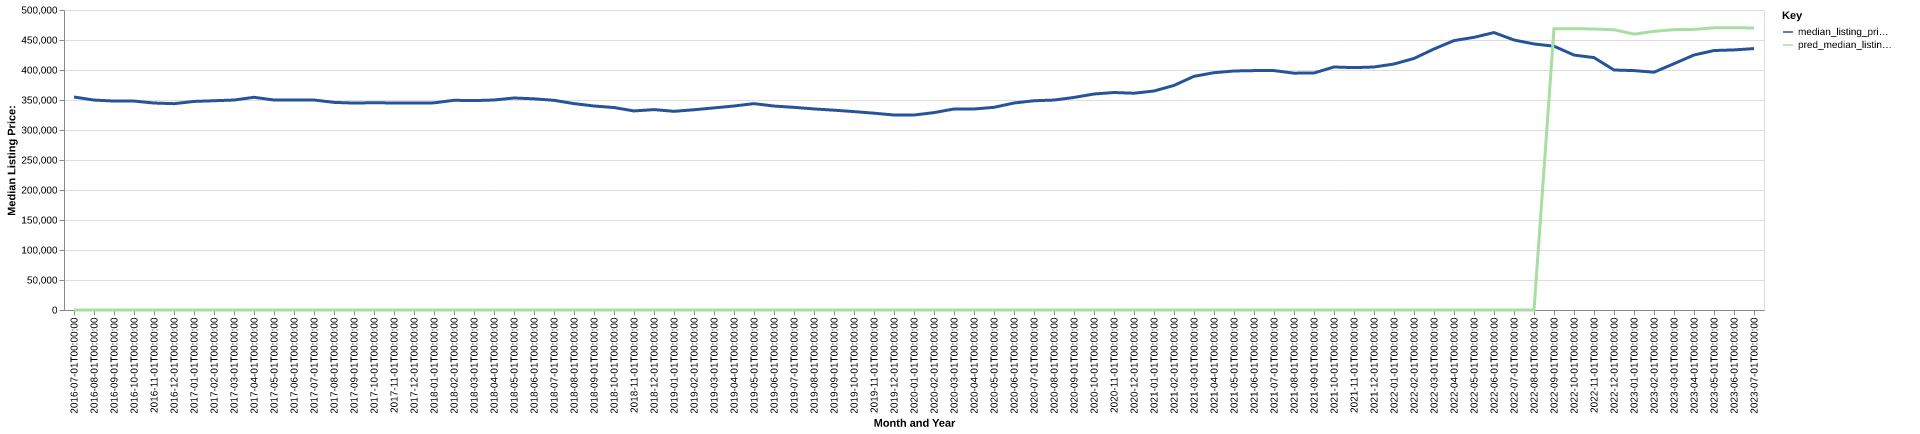

The file beside this chart, header and first rows:
date, time_idx, median_listing_price, thirty_year_interest_rate_five, month, county_name, active_listing_count, median_days_on_market, pred_median_listing_price, month_year
2016-07-01, 0, 355000, 3.72, 7, fort bend, tx, 4014, 47.0, 0, Jul-2016
2016-08-01, 1, 349900, 3.73, 8, fort bend, tx, 3984, 52.0, 0, Aug-2016
2016-09-01, 2, 348250, 3.66, 9, fort bend, tx, 3880, 59.0, 0, Sep-2016
2016-10-01, 3, 348210, 3.64, 10, fort bend, tx, 3655, 64.0, 0, Oct-2016
2016-11-01, 4, 344950, 3.66, 11, fort bend, tx, 3491, 63.0, 0, Nov-2016
2016-12-01, 5, 343888, 3.48, 12, fort bend, tx, 3291, 66.0, 0, Dec-2016
2017-01-01, 6, 347598, 3.45, 1, fort bend, tx, 3106, 69.0, 0, Jan-2017
2017-02-01, 7, 348788, 3.5, 2, fort bend, tx, 3155, 59.0, 0, Feb-2017
2017-03-01, 8, 349958, 3.52, 3, fort bend, tx, 3332, 48.0, 0, Mar-2017
2017-04-01, 9, 354500, 4.03, 4, fort bend, tx, 3572, 44.0, 0, Apr-2017
2017-05-01, 10, 349985, 4.32, 5, fort bend, tx, 3974, 43.0, 0, May-2017
2017-06-01, 11, 350000, 4.2, 6, fort bend, tx, 4309, 45.0, 0, Jun-2017
2017-07-01, 12, 349990, 4.19, 7, fort bend, tx, 4563, 50.0, 0, Jul-2017
2017-08-01, 13, 346040, 4.3, 8, fort bend, tx, 4623, 52.0, 0, Aug-2017
2017-09-01, 14, 344900, 4.1, 9, fort bend, tx, 4239, 65.0, 0, Sep-2017
2017-10-01, 15, 345450, 4.05, 10, fort bend, tx, 4083, 69.0, 0, Oct-2017
2017-11-01, 16, 345000, 3.94, 11, fort bend, tx, 3930, 64.0, 0, Nov-2017
2017-12-01, 17, 345000, 4.03, 12, fort bend, tx, 3661, 71.0, 0, Dec-2017
2018-01-01, 18, 345215, 3.93, 1, fort bend, tx, 3373, 78.0, 0, Jan-2018
2018-02-01, 19, 349536, 3.83, 2, fort bend, tx, 3426, 66.0, 0, Feb-2018
2018-03-01, 20, 349000, 3.94, 3, fort bend, tx, 3607, 47.0, 0, Mar-2018
2018-04-01, 21, 350000, 3.95, 4, fort bend, tx, 3836, 44.0, 0, Apr-2018
2018-05-01, 22, 353332, 3.99, 5, fort bend, tx, 4097, 41.0, 0, May-2018
2018-06-01, 23, 351990, 4.15, 6, fort bend, tx, 4442, 43.0, 0, Jun-2018
2018-07-01, 24, 349450, 4.4, 7, fort bend, tx, 4598, 50.0, 0, Jul-2018
2018-08-01, 25, 343998, 4.46, 8, fort bend, tx, 4581, 56.0, 0, Aug-2018
2018-09-01, 26, 340000, 4.58, 9, fort bend, tx, 4400, 61.0, 0, Sep-2018
2018-10-01, 27, 337438, 4.66, 10, fort bend, tx, 4286, 64.0, 0, Oct-2018
2018-11-01, 28, 331755, 4.62, 11, fort bend, tx, 4211, 61.0, 0, Nov-2018
2018-12-01, 29, 334000, 4.54, 12, fort bend, tx, 4060, 66.0, 0, Dec-2018
2019-01-01, 30, 331110, 4.6, 1, fort bend, tx, 3907, 72.0, 0, Jan-2019
2019-02-01, 31, 333745, 4.72, 2, fort bend, tx, 3984, 63.0, 0, Feb-2019
2019-03-01, 32, 336857, 4.9, 3, fort bend, tx, 4141, 54.0, 0, Mar-2019
2019-04-01, 33, 339997, 4.94, 4, fort bend, tx, 4324, 50.0, 0, Apr-2019
2019-05-01, 34, 343945, 4.75, 5, fort bend, tx, 4432, 49.0, 0, May-2019
2019-06-01, 35, 339900, 4.51, 6, fort bend, tx, 4684, 50.0, 0, Jun-2019
2019-07-01, 36, 337769, 4.41, 7, fort bend, tx, 4745, 50.0, 0, Jul-2019
2019-08-01, 37, 335129, 4.41, 8, fort bend, tx, 4610, 53.0, 0, Aug-2019
2019-09-01, 38, 333016, 4.2, 9, fort bend, tx, 4413, 56.0, 0, Sep-2019
2019-10-01, 39, 330686, 4.14, 10, fort bend, tx, 4231, 58.0, 0, Oct-2019
2019-11-01, 40, 328000, 3.84, 11, fort bend, tx, 4030, 60.0, 0, Nov-2019
2019-12-01, 41, 325000, 3.81, 12, fort bend, tx, 3725, 69.0, 0, Dec-2019
2020-01-01, 42, 324945, 3.75, 1, fort bend, tx, 3514, 73.0, 0, Jan-2020
2020-02-01, 43, 329000, 3.73, 2, fort bend, tx, 3456, 62.0, 0, Feb-2020
2020-03-01, 44, 335000, 3.78, 3, fort bend, tx, 3540, 51.0, 0, Mar-2020
2020-04-01, 45, 335000, 3.75, 4, fort bend, tx, 3637, 55.0, 0, Apr-2020
2020-05-01, 46, 337800, 3.74, 5, fort bend, tx, 3506, 61.0, 0, May-2020
2020-06-01, 47, 345000, 3.72, 6, fort bend, tx, 3065, 56.0, 0, Jun-2020
2020-07-01, 48, 348740, 3.49, 7, fort bend, tx, 2854, 48.0, 0, Jul-2020
2020-08-01, 49, 349900, 3.65, 8, fort bend, tx, 2584, 47.0, 0, Aug-2020
2020-09-01, 50, 354250, 3.33, 9, fort bend, tx, 2242, 55.0, 0, Sep-2020
2020-10-01, 51, 360000, 3.28, 10, fort bend, tx, 2077, 52.0, 0, Oct-2020
2020-11-01, 52, 362498, 3.21, 11, fort bend, tx, 1864, 56.0, 0, Nov-2020
2020-12-01, 53, 361303, 3.07, 12, fort bend, tx, 1730, 53.0, 0, Dec-2020
2021-01-01, 54, 365000, 2.99, 1, fort bend, tx, 1501, 49.0, 0, Jan-2021
2021-02-01, 55, 374296, 2.93, 2, fort bend, tx, 1204, 44.0, 0, Feb-2021
2021-03-01, 56, 389450, 2.88, 3, fort bend, tx, 1126, 47.0, 0, Mar-2021
2021-04-01, 57, 395506, 2.84, 4, fort bend, tx, 1075, 40.0, 0, Apr-2021
2021-05-01, 58, 398370, 2.71, 5, fort bend, tx, 1055, 38.0, 0, May-2021
2021-06-01, 59, 398989, 2.79, 6, fort bend, tx, 1241, 32.0, 0, Jun-2021
... 25 more rows
